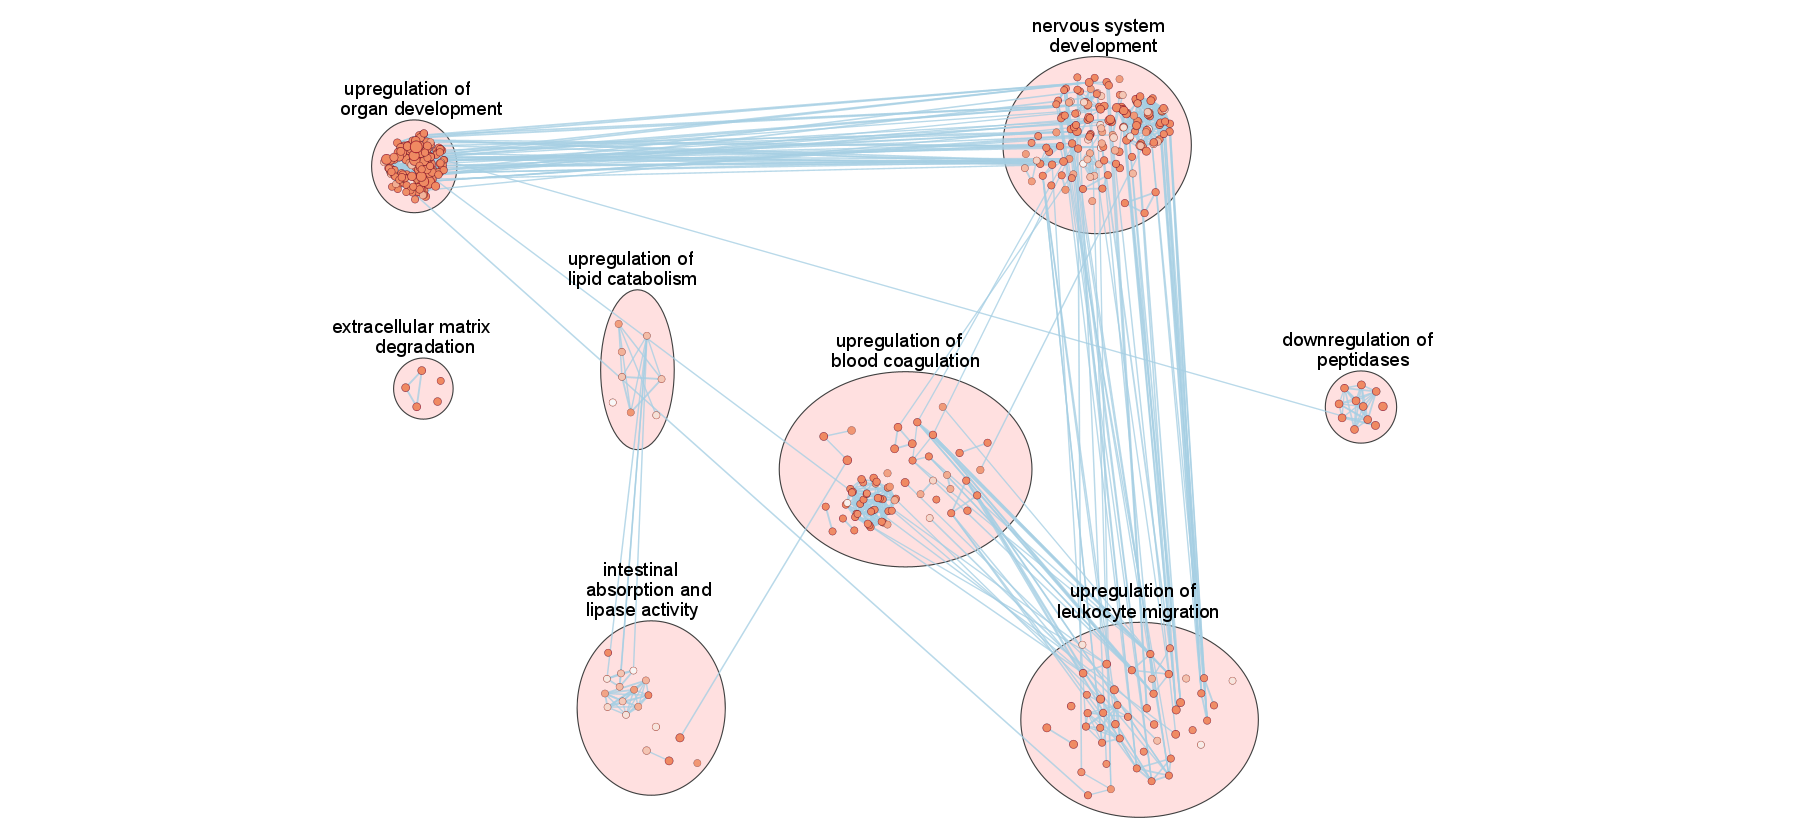

The data file committed next to this chart (first rows):
__mclCluster, EnrichmentMap::Colouring (scat_u_en_2), EnrichmentMap::ES (scat_u_en_2), EnrichmentMap::fdr_qvalue (scat_u_en_2), EnrichmentMap::fwer_qvalue (scat_u_en_2), EnrichmentMap::Genes, EnrichmentMap::GS_DESCR, EnrichmentMap::gs_size, EnrichmentMap::GS_Type, EnrichmentMap::Name, EnrichmentMap::NES (scat_u_en_2), EnrichmentMap::pvalue (scat_u_en_2), MCODE::Clusters (1), MCODE::Node Status (1), MCODE::Score (1), name, selected, shared name
1, 0.9961, , 0.00388, , OLFM1|LAMA5|SEMA3F|SEMA3G|FGF9|BMP2|BMP4…, mesenchyme development, 12, ENR, GO:0060485, 1.0, 0.00388, Cluster 1, Clustered, 92.8, GO:0060485, false, GO:0060485
1, 0.9974, , 0.002633, , SERPINE1|APOH|THBS1|PLG|HRG, negative regulation of angiogenesis, 5, ENR, GO:0016525, 1.0, 0.002633, Cluster 3, Clustered, 48.85, GO:0016525, false, GO:0016525
1, 1, , 2.8455487793526025E-5, , FGF2|LAMA5|PGF|BMP2|BMP4|NOG|WNT11|FGF1|…, renal tubule morphogenesis, 9, ENR, GO:0061333, 1.0, 2.8455487793526025E-5, Cluster 1, Clustered, 107.6, GO:0061333, false, GO:0061333
1, 0.997, , 0.003012, , SERPINE1|APOH|THBS1|PLG|HRG, negative regulation of vasculature devel…, 5, ENR, GO:1901343, 1.0, 0.003012, Cluster 3, Clustered, 48.85, GO:1901343, false, GO:1901343
1, 1, , 1.5980841683492758E-10, , PGF|SERPINE1|LEP|APOH|VEGFC|VEGFB|CELA1|…, regulation of vasculature development, 23, ENR, GO:1901342, 1.0, 1.5980841683492758E-10, Cluster 2, Clustered, 75.12, GO:1901342, false, GO:1901342
1, 0.998, , 0.001986, , ANXA1|SLIT3|LEP|INHBA|ADAMTS1|NOG|FGF9|I…, reproductive system development, 14, ENR, GO:0061458, 1.0, 0.001986, Cluster 7, Clustered, 69.4, GO:0061458, false, GO:0061458
1, 0.9985, , 0.001475, , SLIT3|FGF9|BMP2|CCN1|ADAMTS1|BMP4|NOG|WN…, cardiac chamber development, 10, ENR, GO:0003205, 1.0, 0.001475, Cluster 2, Clustered, 87.67, GO:0003205, false, GO:0003205
1, 1.0, , 5.642200377283974E-23, , REG3G|SFRP5|IL17D|SERPINE1|SMOC1|LEP|STC…, regulation of developmental process, 91, ENR, GO:0050793, 1.0, 5.642200377283974E-23, Cluster 1, Clustered, 104.5, GO:0050793, false, GO:0050793
1, 0.9878, , 0.0122, , APOA5|LEP, regulation of intestinal lipid absorptio…, 2, ENR, GO:1904729, 1.0, 0.0122, Cluster 5, Clustered, 29.28, GO:1904729, false, GO:1904729
1, 0.9972, , 0.002763, , SFRP5|SERPINE1|LEP|APOH|SERPINF2|CELA1|T…, regulation of cellular process, 159, ENR, GO:0050794, 1.0, 0.002763, Cluster 1, Clustered, 104.4, GO:0050794, false, GO:0050794
1, 0.9999, , 1.0798917806382211E-4, , SLIT3|FGF9|BMP2|CCN1|ADAMTS1|BMP4|NOG|WN…, cardiac chamber morphogenesis, 10, ENR, GO:0003206, 1.0, 1.0798917806382211E-4, Cluster 2, Clustered, 87.67, GO:0003206, false, GO:0003206
1, 1, , 1.0633483162982957E-5, , REG3G|LEP|THBS1|CXCL14|EDA|HRG|CCL11|CCL…, immune response, 44, ENR, GO:0006955, 1.0, 1.0633483162982957E-5, Cluster 5, Clustered, 34.85, GO:0006955, false, GO:0006955
1, 1, , 1.9413861944664596E-9, , REG3G|LAMA5|PGF|PKHD1|LEP|APOH|VEGFB|THB…, epithelial cell proliferation, 26, ENR, GO:0050673, 1.0, 1.9413861944664596E-9, Cluster 1, Clustered, 101, GO:0050673, false, GO:0050673
1, 0.9999, , 1.1429357855652827E-4, , BMP2|PTH|MGP|CCN1|LTBP3|BMP6|BMP4|BGLAP2…, regulation of biomineral tissue developm…, 10, ENR, GO:0070167, 1.0, 1.1429357855652827E-4, Cluster 7, Clustered, 61.58, GO:0070167, false, GO:0070167
1, 0.9746, , 0.02541, , BMP2|WNT5A|CCN1|NOG|BMP10, cardiac atrium morphogenesis, 5, ENR, GO:0003209, 1.0, 0.02541, Cluster 1, Clustered, 91.97, GO:0003209, false, GO:0003209
1, 1, , 1.5048992320730172E-8, , SFRP5|FBP1|PGF|C1QTNF9|LEP|INHBA|THBS1|N…, cellular response to endogenous stimulus, 45, ENR, GO:0071495, 1.0, 1.5048992320730172E-8, Cluster 1, Clustered, 103, GO:0071495, false, GO:0071495
1, 1, , 6.017128775316817E-11, , SERPINE1|LEP|APOH|PTH|SERPINF2|THBS1|ITI…, regulation of catalytic activity, 62, ENR, GO:0050790, 1.0, 6.017128775316817E-11, Cluster 1, Clustered, 89.64, GO:0050790, false, GO:0050790
1, 0.9649, , 0.03506, , APOA5|LEP, intestinal lipid absorption, 2, ENR, GO:0098856, 1.0, 0.03506, Cluster 5, Clustered, 29.28, GO:0098856, false, GO:0098856
1, 0.9969, , 0.003089, , BMP2|PTH|CCN1|BMP6|BMP4|FAM20C, positive regulation of biomineral tissue…, 6, ENR, GO:0070169, 1.0, 0.003089, Cluster 2, Clustered, 81.83, GO:0070169, false, GO:0070169
1, 1, , 3.2677878730999926E-10, , REG3G|LAMA5|PGF|PKHD1|LEP|APOH|VEGFB|THB…, regulation of epithelial cell proliferat…, 25, ENR, GO:0050678, 1.0, 3.2677878730999926E-10, Cluster 1, Clustered, 102.1, GO:0050678, false, GO:0050678
1, 1, , 3.526593963009655E-5, , ANXA1|PGF|SERPINE1|VEGFC|LBP|VEGFB|CXCL1…, myeloid leukocyte migration, 14, ENR, GO:0097529, 1.0, 3.526593963009655E-5, Cluster 7, Clustered, 56.87, GO:0097529, false, GO:0097529
1, 1, , 6.447989108957592E-11, , REG3G|PGF|PKHD1|REG1|VEGFC|VEGFB|NOG|FGF…, positive regulation of epithelial cell p…, 20, ENR, GO:0050679, 1.0, 6.447989108957592E-11, Cluster 1, Clustered, 103.2, GO:0050679, false, GO:0050679
1, 1, , 3.3322842301845893E-6, , LAMA5|SLIT1|SLIT3|MATN2|NOG|FSTL4|NGF|GD…, axon development, 23, ENR, GO:0061564, 1.0, 3.3322842301845893E-6, Cluster 2, Clustered, 76.81, GO:0061564, false, GO:0061564
1, 1, , 1.732083669277728E-5, , ANXA1|FGF2|REG1|BMP2|TG|INHBB|BMP6|BMP4|…, endocrine system development, 11, ENR, GO:0035270, 1.0, 1.732083669277728E-5, Cluster 1, Clustered, 97.6, GO:0035270, false, GO:0035270
1, 0.9998, , 1.8653173972355827E-4, , FGF2|LAMA5|PGF|BMP2|BMP4|NOG|WNT11|FGF1|…, renal tubule development, 9, ENR, GO:0061326, 1.0, 1.8653173972355827E-4, Cluster 1, Clustered, 107.6, GO:0061326, false, GO:0061326
1, 1, , 2.693218095381969E-7, , REG3G|IL17D|SERPINE1|LEP|AZGP1|THBS1|CXC…, immune system process, 62, ENR, GO:0002376, 1.0, 2.693218095381969E-7, Cluster 3, Clustered, 45.17, GO:0002376, false, GO:0002376
1, 1, , 9.79675734885606E-12, , BMP3|LEP|PTH|MGP|MMP13|NOG|BMP10|MATN3|W…, connective tissue development, 23, ENR, GO:0061448, 1.0, 9.79675734885606E-12, Cluster 2, Clustered, 86.22, GO:0061448, false, GO:0061448
1, 0.9781, , 0.0219, , PGF|VEGFC|VEGFB|CCL11, mast cell migration, 4, ENR, GO:0097531, 1.0, 0.0219, Cluster 2, Clustered, 83.76, GO:0097531, false, GO:0097531
1, 1, , 4.9201734224493054E-8, , SFRP5|FBP1|SERPINE1|LEP|THBS1|NOG|HRG|GD…, negative regulation of signaling, 36, ENR, GO:0023057, 1.0, 4.9201734224493054E-8, Cluster 3, Clustered, 52.08, GO:0023057, false, GO:0023057
1, 1, , 6.215974307576412E-10, , LEP|PTH|SERPINF2|THBS1|NOG|BGLAP2|FGF1|F…, positive regulation of signaling, 56, ENR, GO:0023056, 1.0, 6.215974307576412E-10, Cluster 1, Clustered, 102.5, GO:0023056, false, GO:0023056
1, 1, , 5.562053350565894E-13, , SFRP5|SERPINE1|LEP|PTH|SERPINF2|THBS1|NO…, regulation of signaling, 84, ENR, GO:0023051, 1.0, 5.562053350565894E-13, Cluster 1, Clustered, 104.4, GO:0023051, false, GO:0023051
1, 1, , 2.8284408508380697E-6, , LAMA5|PGF|PKHD1|VEGFC|MGP|NOG|HBEGF|FGF1…, morphogenesis of an epithelium, 23, ENR, GO:0002009, 1.0, 2.8284408508380697E-6, Cluster 1, Clustered, 99.69, GO:0002009, false, GO:0002009
1, 1, , 1.073085195009924E-15, , SFRP5|PGF|VEGFB|THBS1|NOG|NGF|HRG|FGF1|G…, cellular response to growth factor stimu…, 39, ENR, GO:0071363, 1.0, 1.073085195009924E-15, Cluster 1, Clustered, 108.9, GO:0071363, false, GO:0071363
1, 1, , 1.0026292761821295E-9, , SFRP5|SERPINE1|LEP|SERPINF2|CELA1|THBS1|…, signaling, 128, ENR, GO:0023052, 1.0, 1.0026292761821295E-9, Cluster 1, Clustered, 104.4, GO:0023052, false, GO:0023052
1, 0.9534, , 0.04661, , FGF2|TULP3|WNT5A|BMP4|EDA|NOG|BMP5|GDNF|…, tube formation, 9, ENR, GO:0035148, 1.0, 0.04661, Cluster 2, Clustered, 83.21, GO:0035148, false, GO:0035148
1, 0.9725, , 0.02752, , WNT5A|WNT11|WNT5B|SFRP1, convergent extension, 4, ENR, GO:0060026, 1.0, 0.02752, Cluster 2, Clustered, 74.77, GO:0060026, false, GO:0060026
1, 1, , 3.906816214482863E-6, , BMP3|INHBA|BMP2|INHBB|BMP6|BMP4|NOG|BMP5…, pathway-restricted SMAD protein phosphor…, 9, ENR, GO:0060389, 1.0, 3.906816214482863E-6, Cluster 2, Clustered, 87.8, GO:0060389, false, GO:0060389
1, 0.9974, , 0.002553, , WNT5A|WNT11|WNT5B|SFRP1, convergent extension involved in gastrul…, 4, ENR, GO:0060027, 1.0, 0.002553, Cluster 2, Clustered, 74.77, GO:0060027, false, GO:0060027
1, 0.9948, , 0.005236, , FGF2|PGF|FGF9|VEGFC|VEGFB|BTC|PDGFA|PDGF…, regulation of cell division, 11, ENR, GO:0051302, 1.0, 0.005236, Cluster 2, Clustered, 85.39, GO:0051302, false, GO:0051302
1, 1, , 3.0160846814769207E-7, , PLA2G5|PKHD1|LEP|SERPINF2|VEGFB|THBS1|NG…, MAPK cascade, 30, ENR, GO:0000165, 1.0, 3.0160846814769207E-7, Cluster 1, Clustered, 99.04, GO:0000165, false, GO:0000165
1, 1.0, , 4.4442353834005806E-17, , LAMA5|PGF|SERPINE1|VEGFB|MATN2|THBS1|CXC…, chemotaxis, 39, ENR, GO:0006935, 1.0, 4.4442353834005806E-17, Cluster 1, Clustered, 97.79, GO:0006935, false, GO:0006935
1, 1, , 3.5845970722202746E-6, , FGF2|PGF|FGF9|VEGFC|VEGFB|BTC|PDGFA|PDGF…, positive regulation of cell division, 11, ENR, GO:0051781, 1.0, 3.5845970722202746E-6, Cluster 2, Clustered, 85.39, GO:0051781, false, GO:0051781
1, 0.9517, , 0.04826, , BMP2|WNT5A|WNT11, negative regulation of Wnt signaling pat…, 3, ENR, GO:0003308, 1.0, 0.04826, Cluster 1, Clustered, 98.93, GO:0003308, false, GO:0003308
1, 0.9611, , 0.03894, , REG1|WNT5A|BMP6|BMP4|BMP5, type B pancreatic cell differentiation, 5, ENR, GO:0003309, 1.0, 0.03894, Cluster 2, Clustered, 81.15, GO:0003309, false, GO:0003309
1, 1, , 8.12944878891145E-7, , LAMA5|PGF|PKHD1|KIRREL3|ADAMTS1|BAG6|NOG…, renal system development, 20, ENR, GO:0072001, 1.0, 8.12944878891145E-7, Cluster 1, Clustered, 107.8, GO:0072001, false, GO:0072001
1, 0.9998, , 1.5135896583277344E-4, , FGF2|LAMA5|PGF|BMP2|KIRREL3|BMP4|NOG|WNT…, nephron development, 11, ENR, GO:0072006, 1.0, 1.5135896583277344E-4, Cluster 1, Clustered, 107.3, GO:0072006, false, GO:0072006
1, 0.9993, , 7.033780946686578E-4, , FGF2|LAMA5|PGF|BMP2|BMP4|NOG|WNT11|LAMB2…, nephron epithelium development, 10, ENR, GO:0072009, 1.0, 7.033780946686578E-4, Cluster 1, Clustered, 107, GO:0072009, false, GO:0072009
1, 0.985, , 0.01502, , VEGFC|LTBP3|BMP4, regulation of mesenchymal stem cell prol…, 3, ENR, GO:1902460, 1.0, 0.01502, Cluster 3, Clustered, 50.0, GO:1902460, false, GO:1902460
1, 1, , 4.823069755426825E-5, , FGF2|BMP2|WNT5A|BMP4|WNT11|FGF1|GDNF, specification of animal organ identity, 7, ENR, GO:0010092, 1.0, 4.823069755426825E-5, Cluster 1, Clustered, 105.5, GO:0010092, false, GO:0010092
1, 0.985, , 0.01502, , VEGFC|LTBP3|BMP4, positive regulation of mesenchymal stem …, 3, ENR, GO:1902462, 1.0, 0.01502, Cluster 3, Clustered, 50.0, GO:1902462, false, GO:1902462
1, 1, , 3.3436831980709224E-14, , SERPINE1|KNG2|APOH|SERPINF2|KLKB1|THBS1|…, negative regulation of hemostasis, 14, ENR, GO:1900047, 1.0, 3.3436831980709224E-14, Cluster 3, Clustered, 53.18, GO:1900047, false, GO:1900047
1, 1, , 2.7153588879944174E-13, , SERPINE1|KNG2|APOH|SERPINF2|KLKB1|THBS1|…, regulation of hemostasis, 15, ENR, GO:1900046, 1.0, 2.7153588879944174E-13, Cluster 3, Clustered, 53.18, GO:1900046, false, GO:1900046
1, 1, , 7.654220377653937E-7, , SERPINE1|APOH|SERPINF2|THBS1|PLG, positive regulation of hemostasis, 5, ENR, GO:1900048, 1.0, 7.654220377653937E-7, Cluster 3, Clustered, 51.54, GO:1900048, false, GO:1900048
1, 0.987, , 0.01302, , SERPINE1|CCBE1|SERPINF2|THBS1|SERPINE2|A…, regulation of protein maturation, 7, ENR, GO:1903317, 1.0, 0.01302, Cluster 3, Clustered, 49.31, GO:1903317, false, GO:1903317
1, 1, , 4.589478009427544E-12, , REG3G|IL17D|SERPINE1|LEP|STC2|APOH|SERPI…, response to stress, 91, ENR, GO:0006950, 1.0, 4.589478009427544E-12, Cluster 1, Clustered, 103.1, GO:0006950, false, GO:0006950
1, 0.9971, , 0.002884, , SERPINE1|SERPINF2|THBS1, negative regulation of protein maturatio…, 3, ENR, GO:1903318, 1.0, 0.002884, Cluster 3, Clustered, 51.55, GO:1903318, false, GO:1903318
1, 1, , 5.774950141939807E-13, , PGF|SERPINE1|LEP|APOH|SERPINF2|VEGFB|CEL…, circulatory system development, 47, ENR, GO:0072359, 1.0, 5.774950141939807E-13, Cluster 1, Clustered, 103.5, GO:0072359, false, GO:0072359
1, 1.0, , 6.508978040848553E-18, , SERPINE1|APOH|THBS1|CXCL14|NOG|HRG|FGF1|…, regulation of cell motility, 50, ENR, GO:2000145, 1.0, 6.508978040848553E-18, Cluster 1, Clustered, 104.5, GO:2000145, false, GO:2000145
1, 0.9987, , 0.001331, , SFRP5|IL17D|SERPINE1|LEP|APOH|PTH|SERPIN…, regulation of primary metabolic process, 92, ENR, GO:0080090, 1.0, 0.001331, Cluster 1, Clustered, 105.1, GO:0080090, false, GO:0080090
1, 1, , 1.4848781326358514E-5, , FGF2|PKHD1|NTN4|BMP2|WNT5A|BMP4|NOG|WNT1…, regulation of animal organ morphogenesis, 11, ENR, GO:2000027, 1.0, 1.4848781326358514E-5, Cluster 1, Clustered, 107.3, GO:2000027, false, GO:2000027
... 442 more rows
